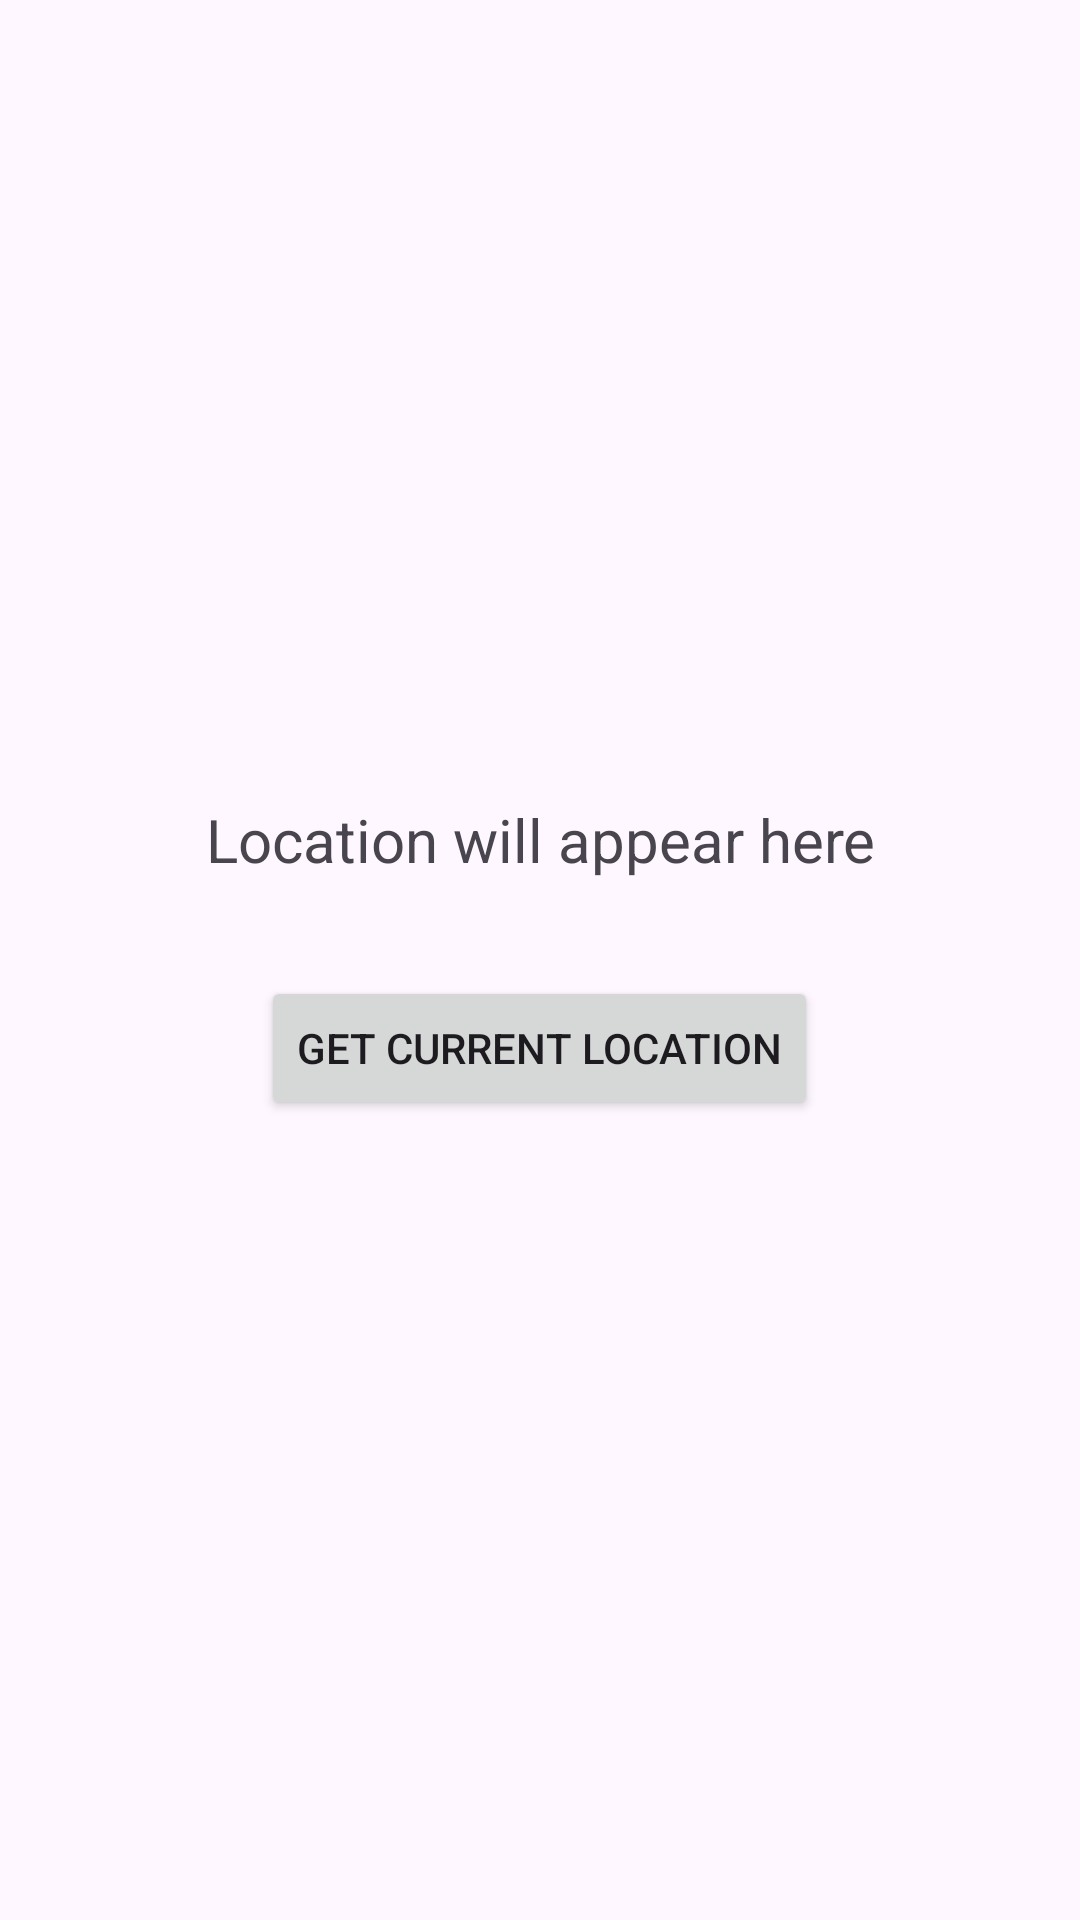

Produce the Android XML layout that renders to this screen, including the resource entries it uses.
<!-- AndroidManifest.xml: application theme Theme.Mu_android_project -->
<!-- res/layout/activity_51.xml -->
<?xml version="1.0" encoding="utf-8"?>
<LinearLayout xmlns:android="http://schemas.android.com/apk/res/android"
    android:layout_width="match_parent"
    android:layout_height="match_parent"
    android:orientation="vertical"
    android:gravity="center"
    android:padding="16dp">

    <TextView
        android:id="@+id/tvLocation"
        android:layout_width="match_parent"
        android:layout_height="wrap_content"
        android:text="Location will appear here"
        android:textSize="20sp"
        android:textAlignment="center"
        android:layout_marginBottom="32dp"/>

    <Button
        android:id="@+id/btnGetLocation"
        android:layout_width="wrap_content"
        android:layout_height="wrap_content"
        android:text="Get Current Location" />

</LinearLayout>
<!-- resources referenced by this layout -->
<resources>
  <style name="Theme.Mu_android_project" parent="Base.Theme.Mu_android_project" />
  <style name="Base.Theme.Mu_android_project" parent="Theme.Material3.DayNight.NoActionBar">
          
          
      </style>
</resources>
